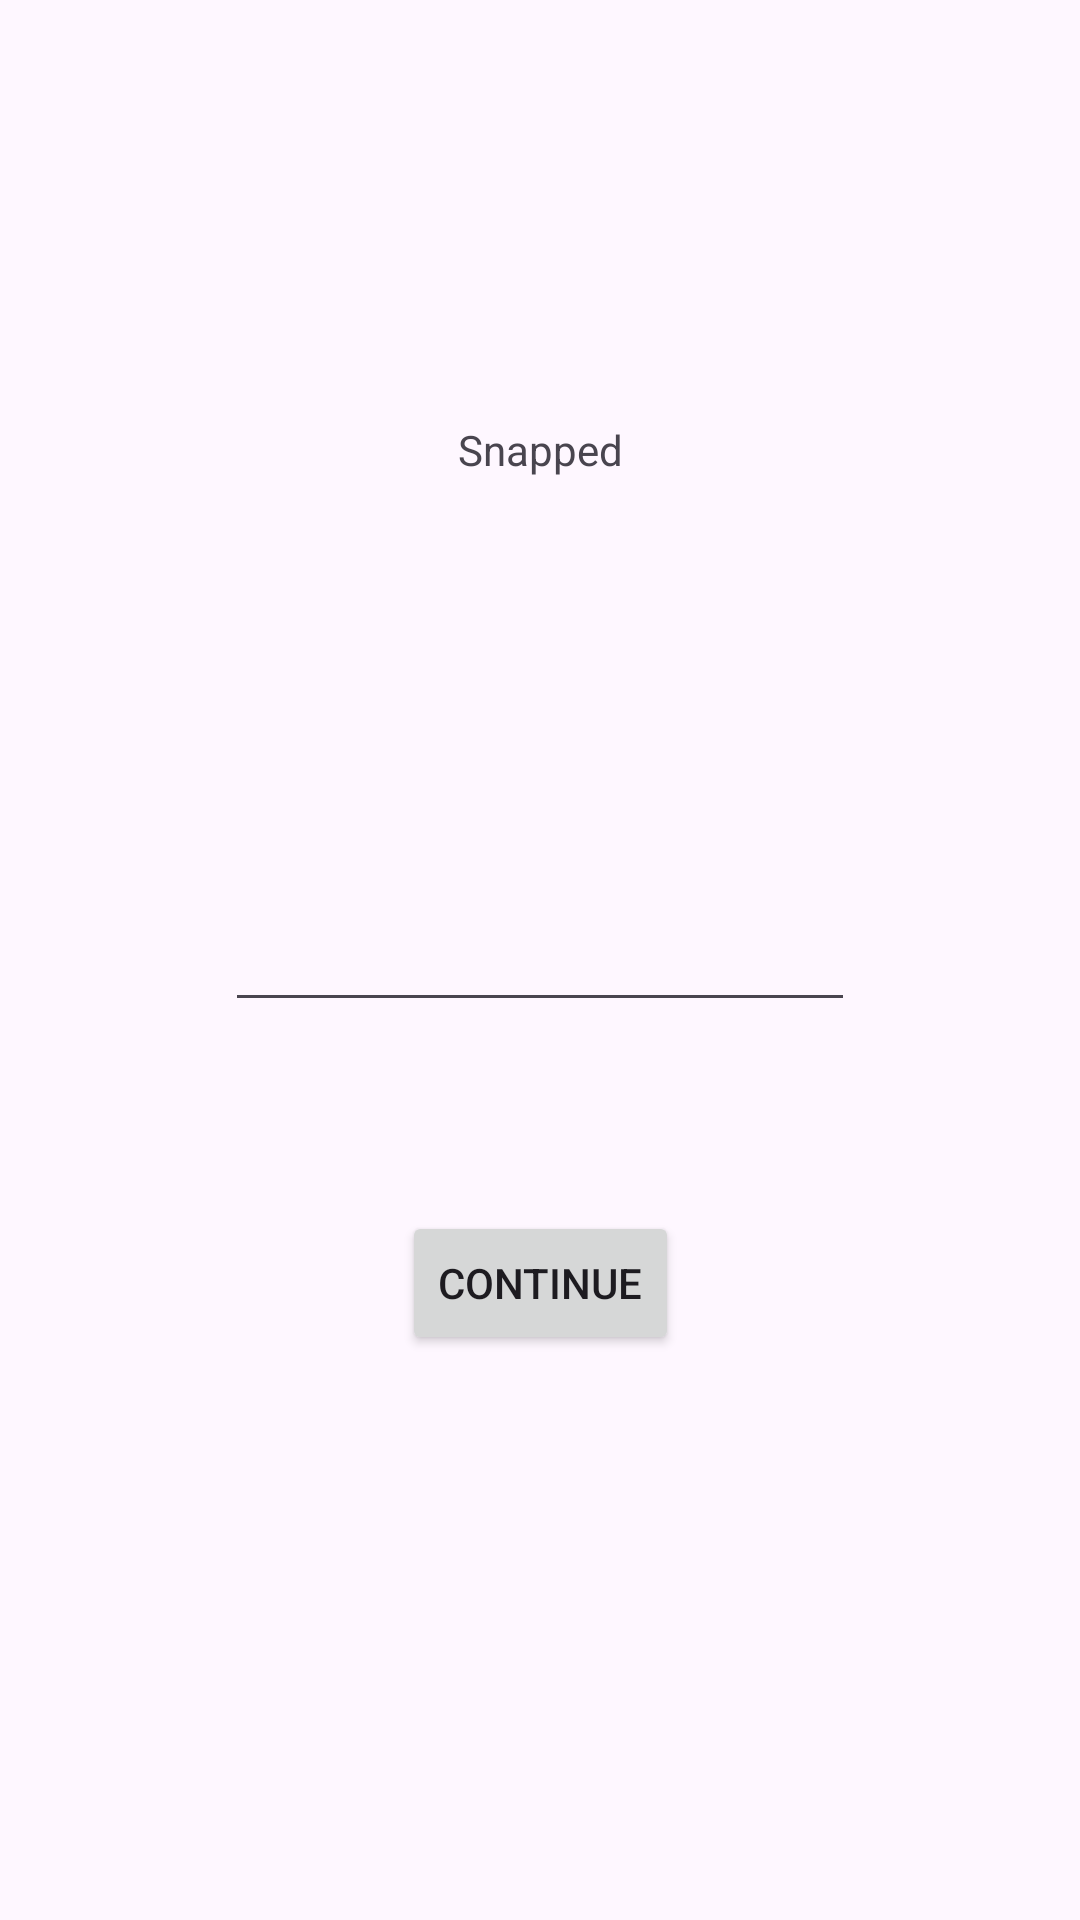

Reconstruct the res/layout file that produces this screen, plus the resources it refers to.
<!-- AndroidManifest.xml: application theme Theme.Snapped -->
<!-- res/layout/activity_main.xml -->
<?xml version="1.0" encoding="utf-8"?>
<androidx.constraintlayout.widget.ConstraintLayout xmlns:android="http://schemas.android.com/apk/res/android"
    xmlns:app="http://schemas.android.com/apk/res-auto"
    xmlns:tools="http://schemas.android.com/tools"
    android:layout_width="match_parent"
    android:layout_height="match_parent"
    tools:context=".MainActivity">

    <TextView
        android:id="@+id/title"
        android:layout_width="wrap_content"
        android:layout_height="wrap_content"
        android:text="Snapped"
        app:layout_constraintBottom_toTopOf="@+id/store_code"
        app:layout_constraintEnd_toEndOf="parent"
        app:layout_constraintStart_toStartOf="parent"
        app:layout_constraintTop_toTopOf="parent" />

    <EditText
        android:id="@+id/store_code"
        android:layout_width="wrap_content"
        android:layout_height="wrap_content"
        android:ems="10"
        android:inputType="text"
        app:layout_constraintBottom_toBottomOf="parent"
        app:layout_constraintEnd_toEndOf="parent"
        app:layout_constraintStart_toStartOf="parent"
        app:layout_constraintTop_toTopOf="parent"
        app:layout_constraintVertical_bias="0.5" />

    <Button
        android:id="@+id/continue_to_checkout_button"
        android:layout_width="wrap_content"
        android:layout_height="wrap_content"
        android:text="Continue"
        app:layout_constraintBottom_toBottomOf="parent"
        app:layout_constraintEnd_toEndOf="parent"
        app:layout_constraintStart_toStartOf="parent"
        app:layout_constraintTop_toBottomOf="@+id/store_code"
        app:layout_constraintVertical_bias="0.25" />

</androidx.constraintlayout.widget.ConstraintLayout>
<!-- resources referenced by this layout -->
<resources>
  <style name="Theme.Snapped" parent="Base.Theme.Snapped" />
  <style name="Base.Theme.Snapped" parent="Theme.Material3.DayNight.NoActionBar">
          
          
      </style>
</resources>
